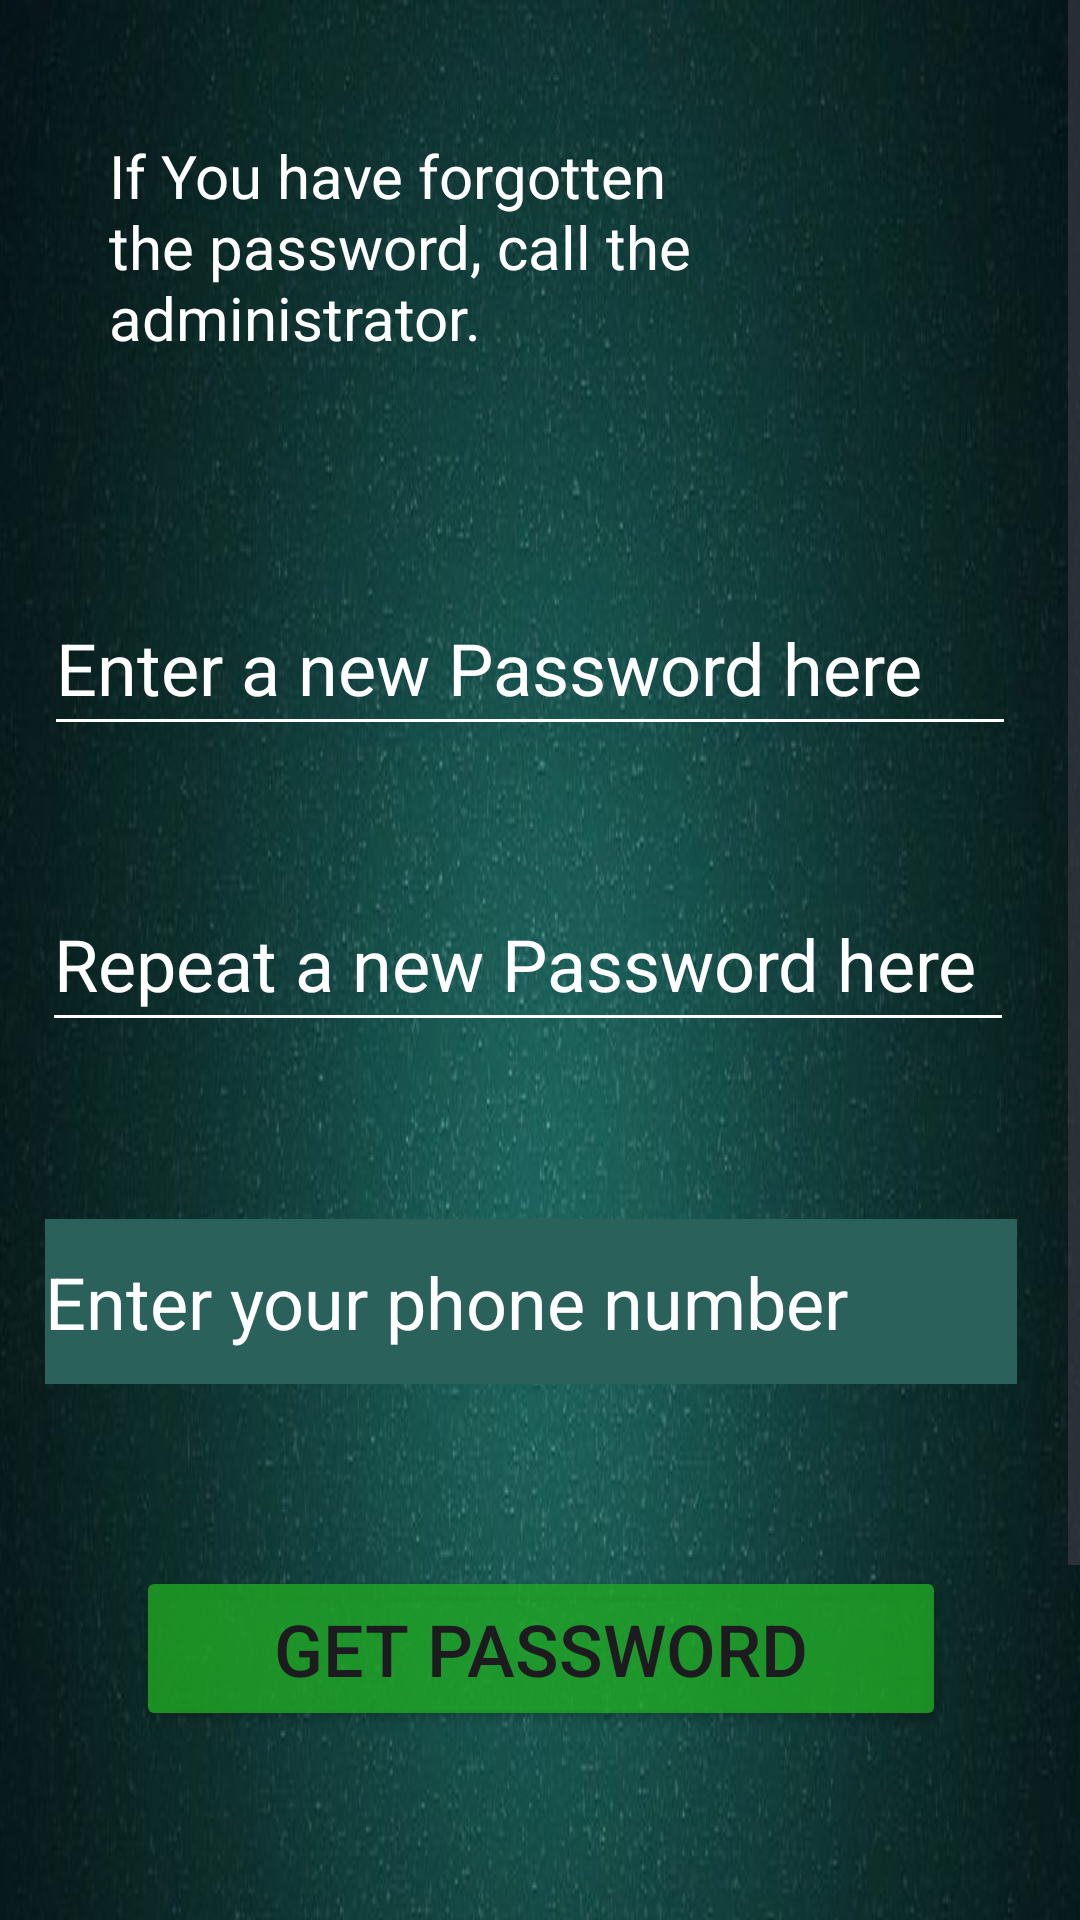

Android layout source for this screen:
<!-- AndroidManifest.xml: application theme Theme.Tool_account_client -->
<!-- res/layout/activity_forgot_password.xml -->
<?xml version="1.0" encoding="utf-8"?>
<ScrollView
    xmlns:android="http://schemas.android.com/apk/res/android"
    xmlns:app="http://schemas.android.com/apk/res-auto"
    xmlns:tools="http://schemas.android.com/tools"
    android:layout_width="match_parent"
    android:layout_height="match_parent"
    android:fillViewport="true">

    <androidx.constraintlayout.widget.ConstraintLayout
        android:id="@+id/forgot_password"
        android:layout_width="match_parent"
        android:layout_height="wrap_content"
        android:background="@drawable/backfon"
        tools:context=".ForgotPasswordActivity">

        <TextView
            android:id="@+id/text_forgot_password"
            android:layout_width="0dp"
            android:layout_height="100dp"
            android:layout_marginTop="45dp"
            android:layout_marginBottom="640dp"
            android:text="@string/forgot_password_txt"
            android:textColor="@color/white"
            android:textSize="20sp"
            app:layout_constraintBottom_toBottomOf="parent"
            app:layout_constraintEnd_toEndOf="parent"
            app:layout_constraintHorizontal_bias="0.506"
            app:layout_constraintStart_toStartOf="parent"
            app:layout_constraintTop_toTopOf="parent"
            app:layout_constraintVertical_bias="1.0"
            app:layout_constraintWidth_percent="0.8" />

        <EditText
            android:id="@+id/txt_new_password"
            android:layout_width="0dp"
            android:layout_height="55dp"
            android:autofillHints="password"
            android:backgroundTint="@color/white"
            android:hint="@string/enter_new_password"
            android:inputType="textPassword"
            android:textColor="@color/white"
            android:textColorHint="@color/white"
            android:textSize="24sp"
            app:layout_constraintBottom_toBottomOf="parent"
            app:layout_constraintEnd_toEndOf="parent"
            app:layout_constraintHorizontal_bias="0.408"
            app:layout_constraintStart_toStartOf="parent"
            app:layout_constraintTop_toBottomOf="@+id/text_forgot_password"
            app:layout_constraintVertical_bias="0.083"
            app:layout_constraintWidth_percent="0.9"
            tools:ignore="TextFields" />

        <EditText
            android:id="@+id/txt_repeat_password"
            android:layout_width="0dp"
            android:layout_height="55dp"
            android:autofillHints="password"
            android:backgroundTint="@color/white"
            android:hint="@string/repeat_new_password"
            android:inputType="textPassword"
            android:textColor="@color/white"
            android:textColorHint="@color/white"
            android:textSize="24sp"
            app:layout_constraintBottom_toBottomOf="parent"
            app:layout_constraintEnd_toEndOf="parent"
            app:layout_constraintHorizontal_bias="0.39"
            app:layout_constraintStart_toStartOf="parent"
            app:layout_constraintTop_toBottomOf="@+id/text_forgot_password"
            app:layout_constraintVertical_bias="0.252"
            app:layout_constraintWidth_percent="0.9"
            tools:ignore="TextFields" />

        <EditText
            android:id="@+id/txt_number"
            android:layout_width="0dp"
            android:layout_height="55dp"
            android:autofillHints="phone_number"
            android:background="@color/green_grey_dark"
            android:hint="@string/forgot_phone_number"
            android:inputType="number"
            android:textColor="@color/white"
            android:textColorHint="@color/white"
            android:textSize="24sp"
            app:layout_constraintBottom_toBottomOf="parent"
            app:layout_constraintEnd_toEndOf="parent"
            app:layout_constraintHorizontal_bias="0.414"
            app:layout_constraintStart_toStartOf="parent"
            app:layout_constraintTop_toBottomOf="@+id/text_forgot_password"
            app:layout_constraintVertical_bias="0.447"
            app:layout_constraintWidth_percent="0.9" />

        <Button
            android:id="@+id/btn_getPassword"
            android:layout_width="0dp"
            android:layout_height="55dp"
            android:backgroundTint="@color/green"
            android:text="@string/txt_getPassword"
            android:textSize="24sp"
            app:layout_constraintBottom_toBottomOf="parent"
            app:layout_constraintEnd_toEndOf="parent"
            app:layout_constraintHorizontal_bias="0.504"
            app:layout_constraintStart_toStartOf="parent"
            app:layout_constraintTop_toTopOf="parent"
            app:layout_constraintVertical_bias="0.715"
            app:layout_constraintWidth_percent="0.75" />

        <Button
            android:id="@+id/btn_backToMain"
            android:layout_width="0dp"
            android:layout_height="55dp"
            android:backgroundTint="@color/green"
            android:text="@string/txt_backToMain"
            android:textSize="24sp"
            app:layout_constraintBottom_toBottomOf="parent"
            app:layout_constraintEnd_toEndOf="parent"
            app:layout_constraintHorizontal_bias="0.504"
            app:layout_constraintStart_toStartOf="parent"
            app:layout_constraintTop_toTopOf="parent"
            app:layout_constraintVertical_bias="0.875"
            app:layout_constraintWidth_percent="0.75" />

    </androidx.constraintlayout.widget.ConstraintLayout>
</ScrollView>
<!-- resources referenced by this layout -->
<resources>
  <color name="green">#CE1FA824</color>
  <color name="green_grey_dark">#2B615B</color>
  <color name="white">#FFFFFFFF</color>
  <!-- drawable backfon: png bitmap (drawable, 592865 bytes) -->
  <string name="enter_new_password" translatable="false">Enter a new Password here</string>
  <string name="forgot_password_txt" translatable="false">If You have forgotten the password, call the administrator.</string>
  <string name="forgot_phone_number" translatable="false">Enter your phone number</string>
  <string name="repeat_new_password" translatable="false">Repeat a new Password here</string>
  <string name="txt_backToMain" translatable="false">Back to main</string>
  <string name="txt_getPassword" translatable="false">Get password</string>
  <style name="Theme.Tool_account_client" parent="Base.Theme.Tool_account_client" />
  <style name="Base.Theme.Tool_account_client" parent="Theme.Material3.DayNight.NoActionBar">
          
          
      </style>
</resources>
